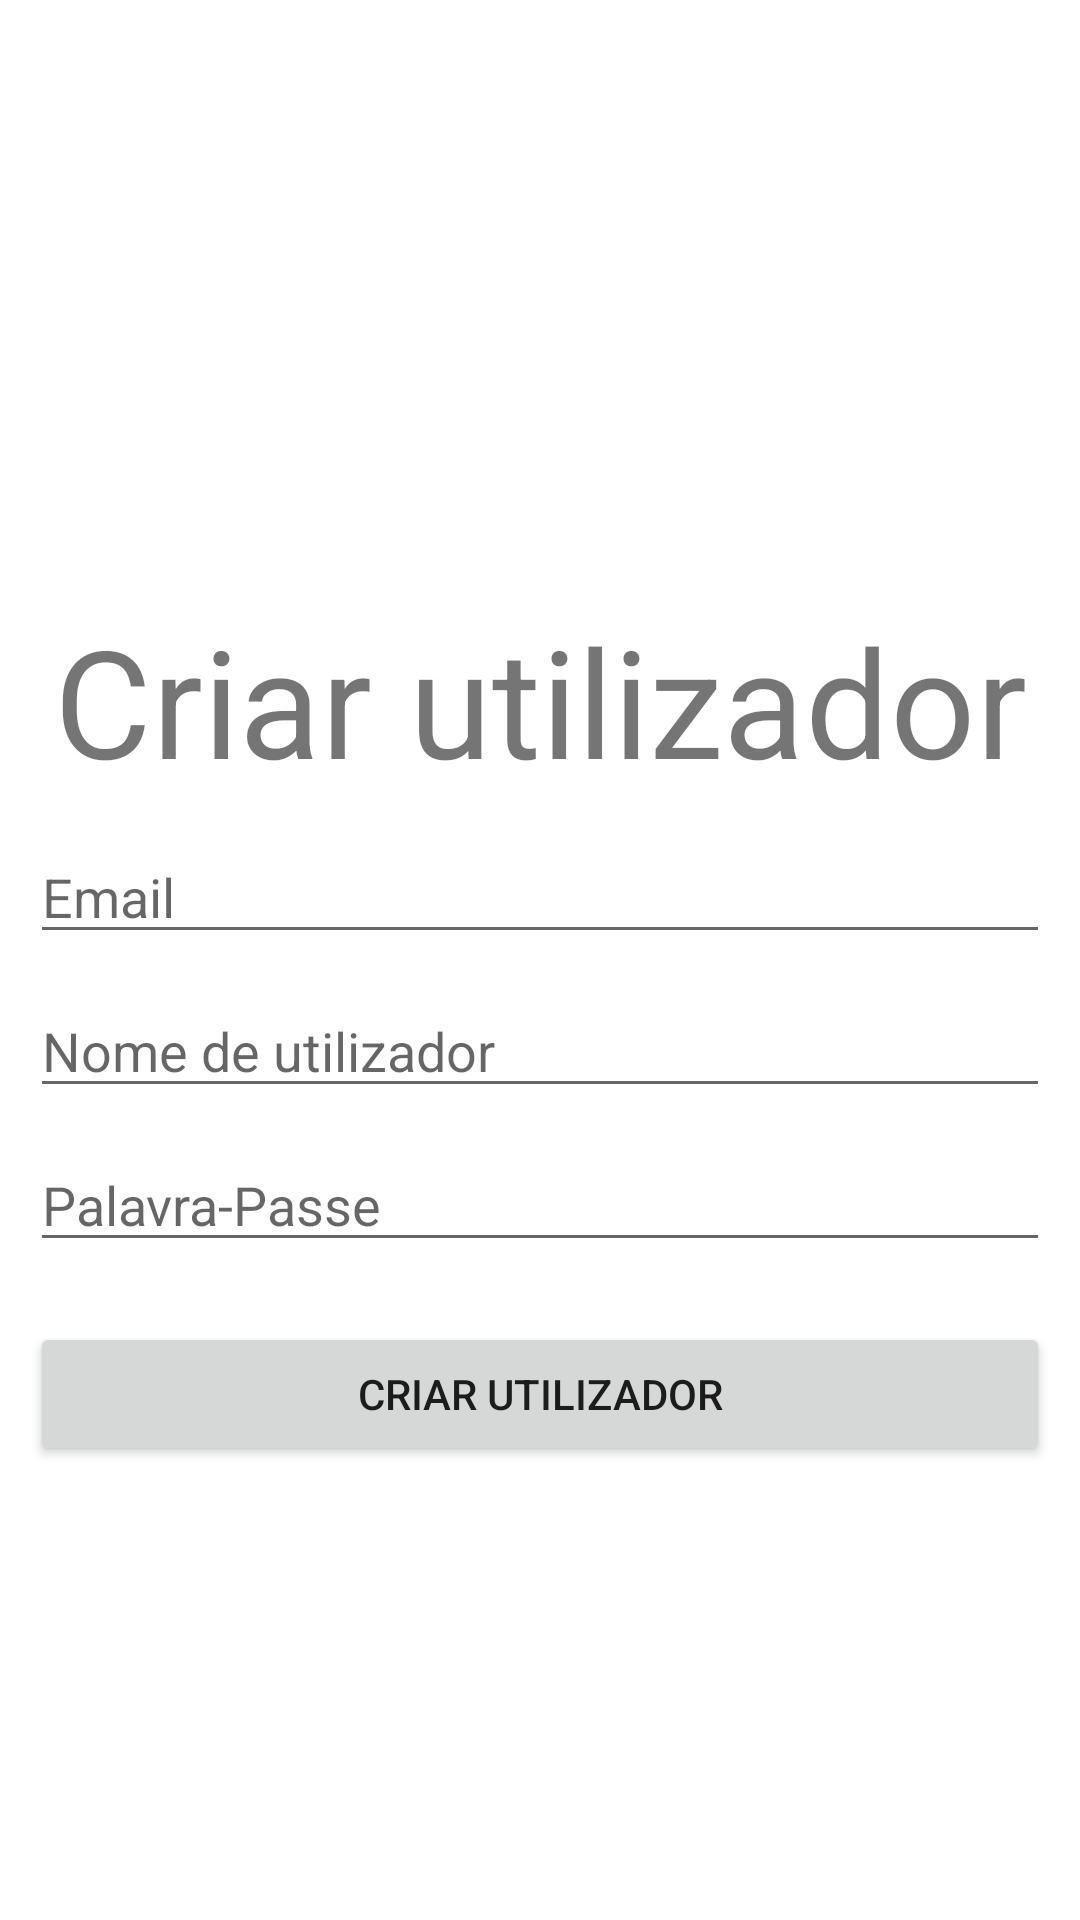

Here is an Android app screen rendered from its layout file. Give the layout XML and the strings, colors and styles it references.
<!-- AndroidManifest.xml: application theme Theme.Projetodm -->
<!-- res/layout/activity_main2.xml -->
<?xml version="1.0" encoding="utf-8"?>
<androidx.appcompat.widget.LinearLayoutCompat xmlns:android="http://schemas.android.com/apk/res/android"
    xmlns:app="http://schemas.android.com/apk/res-auto"
    xmlns:tools="http://schemas.android.com/tools"
    android:layout_width="match_parent"
    android:layout_height="match_parent"
    android:orientation="vertical"
    tools:context=".MainActivity">

    <TextView
        android:id="@+id/textView"
        android:layout_width="match_parent"
        android:layout_height="wrap_content"
        android:text="Criar utilizador"
        android:textSize="50dp"
        android:textAlignment="center"
        android:layout_marginTop="200dp"
        tools:layout_editor_absoluteX="69dp"
        tools:layout_editor_absoluteY="58dp" />

    <EditText
        android:id="@+id/edemail"
        android:layout_width="match_parent"
        android:layout_height="wrap_content"
        android:ems="10"
        android:layout_marginTop="10dp"
        android:layout_marginBottom="0dp"
        android:layout_marginRight="10dp"
        android:layout_marginLeft="10dp"
        android:inputType="textEmailAddress"
        android:hint="Email"
        tools:layout_editor_absoluteX="100dp"
        tools:layout_editor_absoluteY="228dp" />

    <EditText
        android:id="@+id/edusername"
        android:layout_width="match_parent"
        android:layout_height="wrap_content"
        android:ems="10"
        android:layout_marginTop="10dp"
        android:layout_marginBottom="0dp"
        android:layout_marginRight="10dp"
        android:layout_marginLeft="10dp"
        android:inputType="textPersonName"
        android:hint="Nome de utilizador"
        tools:layout_editor_absoluteX="100dp"
        tools:layout_editor_absoluteY="228dp"
        tools:ignore="DuplicateIds" />


    <EditText
        android:id="@+id/edpassword"
        android:layout_width="match_parent"
        android:layout_height="wrap_content"
        android:ems="10"
        android:layout_marginTop="10dp"
        android:layout_marginBottom="0dp"
        android:layout_marginRight="10dp"
        android:layout_marginLeft="10dp"
        android:inputType="textPassword"
        android:hint="Palavra-Passe"
        tools:layout_editor_absoluteX="100dp"
        tools:layout_editor_absoluteY="228dp" />

    <Button
        android:id="@+id/criarconta"
        android:layout_width="match_parent"
        android:layout_height="wrap_content"
        android:layout_marginLeft="10dp"
        android:layout_marginTop="20dp"
        android:layout_marginRight="10dp"
        android:onClick="validarCampos"
        android:text="Criar utilizador"
        tools:layout_editor_absoluteX="147dp"
        tools:layout_editor_absoluteY="365dp" />

</androidx.appcompat.widget.LinearLayoutCompat>
<!-- resources referenced by this layout -->
<resources>
  <style name="Theme.Projetodm" parent="Theme.MaterialComponents.DayNight.DarkActionBar">
          
          <item name="colorPrimary">@color/purple_500</item>
          <item name="colorPrimaryVariant">@color/purple_700</item>
          <item name="colorOnPrimary">@color/white</item>
          
          <item name="colorSecondary">@color/teal_200</item>
          <item name="colorSecondaryVariant">@color/teal_700</item>
          <item name="colorOnSecondary">@color/black</item>
          
          <item name="android:statusBarColor">?attr/colorPrimaryVariant</item>
          
      </style>
  <color name="purple_500">#FF6200EE</color>
  <color name="purple_700">#FF3700B3</color>
  <color name="white">#FFFFFFFF</color>
  <color name="teal_200">#FF03DAC5</color>
  <color name="teal_700">#FF018786</color>
  <color name="black">#FF000000</color>
</resources>
